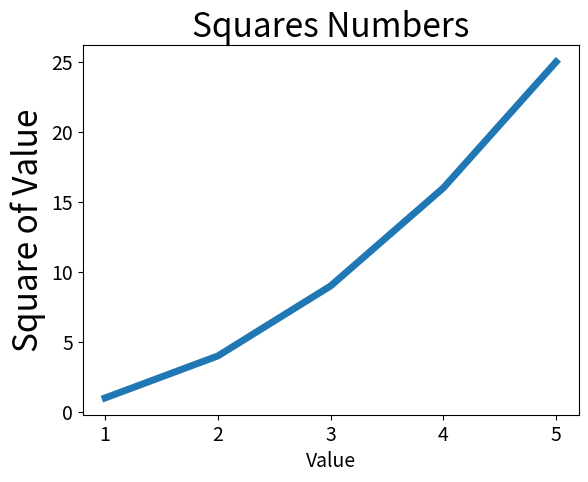

Write Python code to recreate this figure.
import matplotlib.pyplot as plt

input_values = [1, 2, 3, 4, 5]
squares = [1, 4, 9, 16, 25]

plt.plot(input_values, squares, linewidth=5)

plt.title('Squares Numbers', fontsize=24)
plt.xlabel('Value', fontsize=14)
plt.ylabel('Square of Value', fontsize=24)

plt.tick_params(axis='both', labelsize=14)
plt.show()